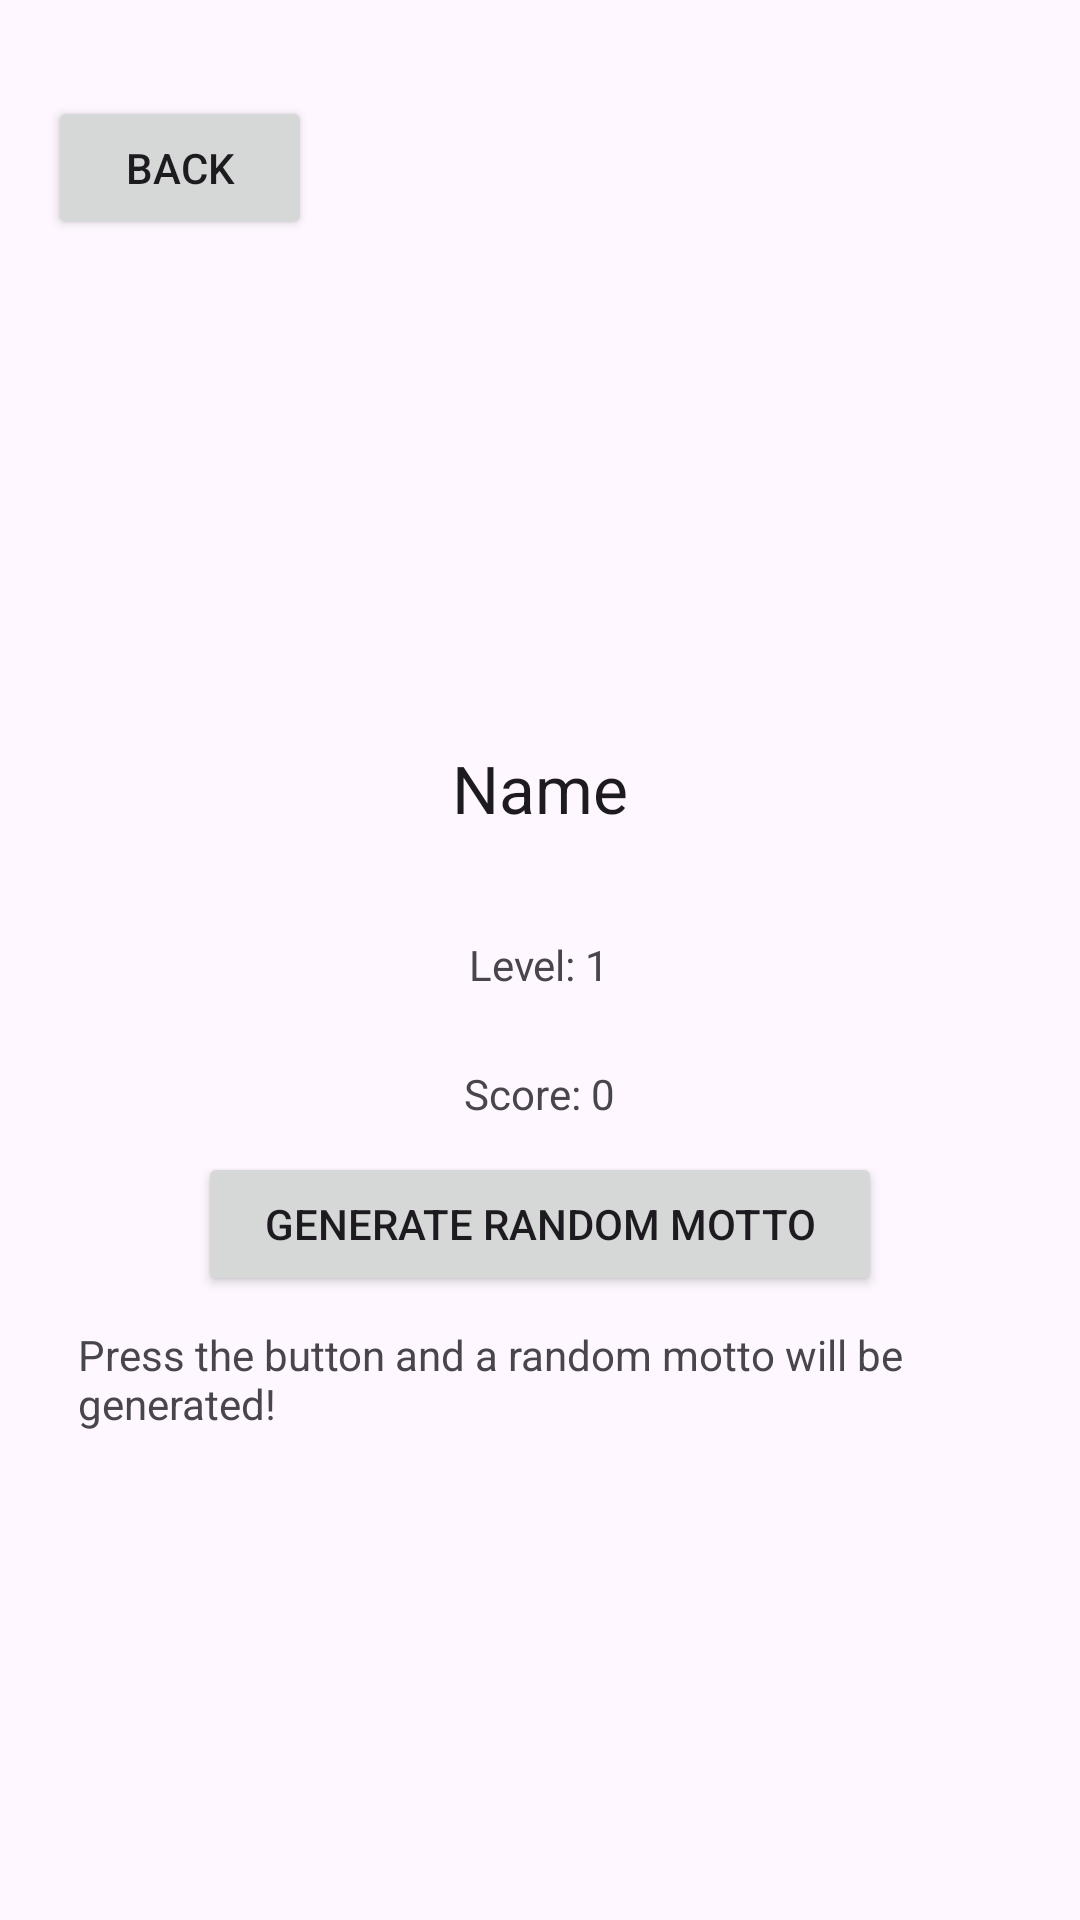

Reconstruct the res/layout file that produces this screen, plus the resources it refers to.
<!-- AndroidManifest.xml: application theme Theme.BrainRush -->
<!-- res/layout/activity_profile.xml -->
<?xml version="1.0" encoding="utf-8"?>
<LinearLayout xmlns:android="http://schemas.android.com/apk/res/android"
    xmlns:app="http://schemas.android.com/apk/res-auto"
    xmlns:tools="http://schemas.android.com/tools"
    android:layout_width="match_parent"
    android:layout_height="match_parent"
    android:orientation="vertical"
    android:padding="16dp">

    <Button
        android:layout_width="wrap_content"
        android:layout_height="wrap_content"
        android:layout_gravity="clip_horizontal"
        android:layout_marginTop="16dp"
        android:onClick="backButtonClick"
        android:text="Back" />

    <ImageView
        android:id="@+id/profile_image"
        android:layout_width="150dp"
        android:padding="10dp"
        android:layout_height="150dp"
        android:layout_gravity="center"
        android:onClick="setProfilePicture"
        android:src="@drawable/ic_launcher_background" />

    <TextView
        android:id="@+id/profile_name"
        android:layout_width="wrap_content"
        android:layout_height="60dp"
        android:layout_gravity="center"
        android:layout_marginTop="8dp"
        android:padding="10dp"
        android:text="Name"
        android:textAppearance="?android:attr/textAppearanceLarge" />

    <TextView
        android:id="@+id/profile_level"
        android:padding="10dp"
        android:layout_width="wrap_content"
        android:layout_height="wrap_content"
        android:layout_gravity="center"
        android:layout_marginTop="4dp"
        android:text="Level: 1"
        android:textAppearance="?android:attr/textAppearanceSmall" />

    <TextView
        android:id="@+id/profile_score"
        android:padding="10dp"
        android:layout_width="wrap_content"
        android:layout_height="wrap_content"
        android:layout_gravity="center"
        android:layout_marginTop="4dp"
        android:text="Score: 0"
        android:textAppearance="?android:attr/textAppearanceSmall" />

    <Button
        android:id="@+id/generateMotto"
        android:layout_width="match_parent"
        android:layout_height="wrap_content"
        android:onClick="generateMotto"
        android:padding="10dp"
        android:layout_marginLeft="50dp"
        android:layout_marginRight="50dp"
        android:text="Generate Random Motto" />

    <TextView
        android:padding="10dp"
        android:id="@+id/mottoText"
        android:layout_width="match_parent"
        android:layout_height="wrap_content"
        android:text="Press the button and a random motto will be generated!" />

</LinearLayout>
<!-- resources referenced by this layout -->
<resources>
  <style name="Theme.BrainRush" parent="Base.Theme.BrainRush" />
  <style name="Base.Theme.BrainRush" parent="Theme.Material3.DayNight.NoActionBar">
          <item name="colorPrimary">@color/primary_blue_300</item>
          <item name="colorPrimaryVariant">@color/primary_blue_500</item>
          <item name="colorSecondary">@color/secondary_orange_300</item>
          <item name="colorSecondaryVariant">@color/secondary_orange_500</item>
          <item name="colorError">@color/error_red</item>
      </style>
  <color name="primary_blue_300">#19E1E9</color>
  <color name="primary_blue_500">#00D2E2</color>
  <color name="secondary_orange_300">#FDD551</color>
  <color name="secondary_orange_500">#FCC112</color>
  <color name="error_red">#B00020</color>
</resources>
